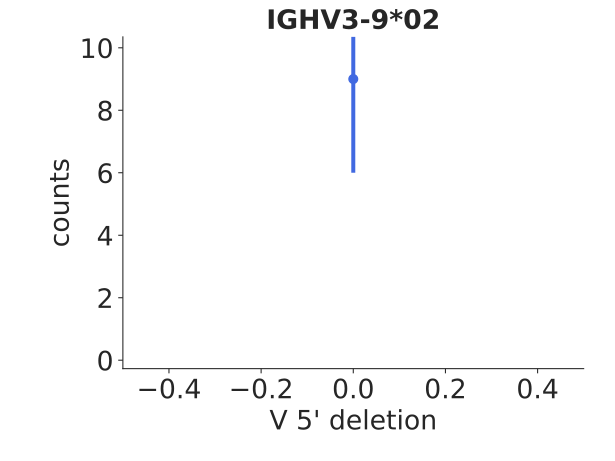

Values plotted in this chart, from the file beside it:
bin_low_edge, contents, binlabel, error
-1.5, 0.0, , 0.0
-0.5, 9.0, , 3.0
0.5, 0.0, , 0.0
